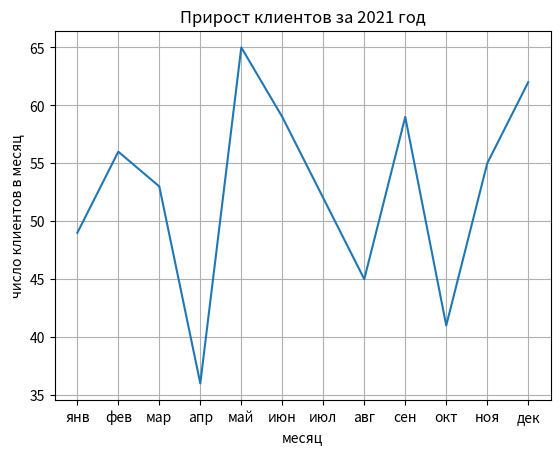

This figure's Python source:
import matplotlib.pyplot as plt
import numpy as np

months = ['янв', 'фев', 'мар', 'апр', 'май', 'июн', 'июл', 'авг', 'сен', 'окт', 'ноя', 'дек']

year_2021 = np.array([49, 56, 53, 36, 65, 59, 52, 45, 59, 41, 55, 62])

mean = year_2021.mean()

plt.title('Прирост клиентов за 2021 год')

plt.plot(year_2021)
# ваш код
...

plt.xlabel('месяц')
plt.ylabel('число клиентов в месяц')
plt.xticks(ticks=range(len(months)), labels=months)
plt.grid()

plt.savefig('my_plot.jpg')